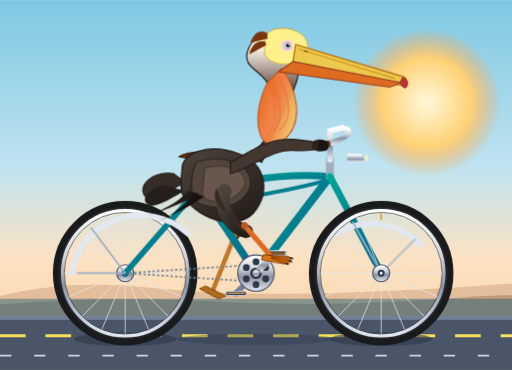
t = 0.00 s
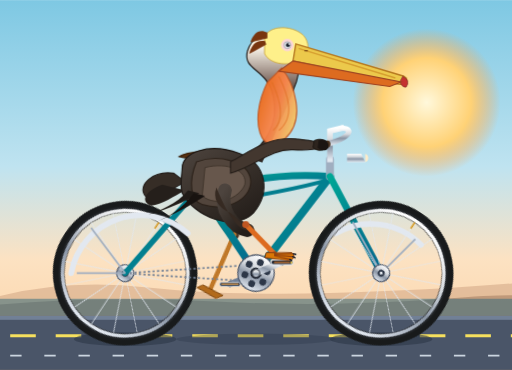
t = 0.11 s
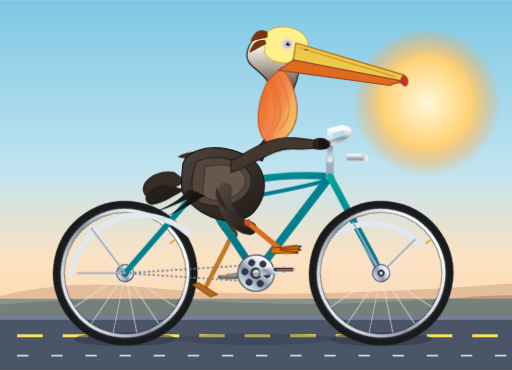
t = 0.19 s
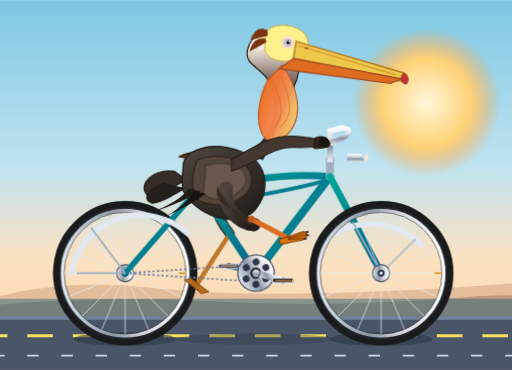
t = 0.30 s
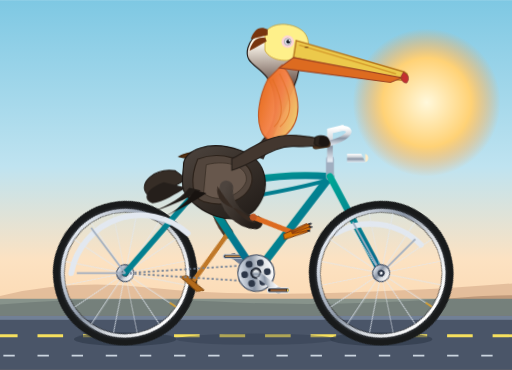
t = 0.41 s
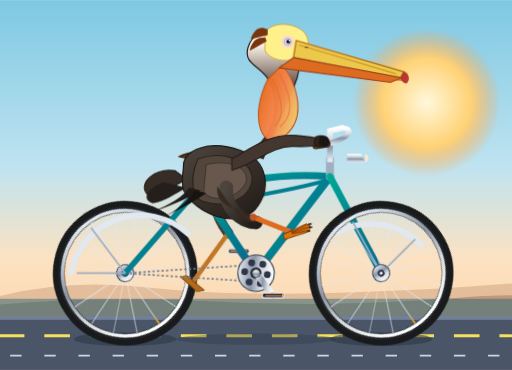
t = 0.49 s

The animated SVG that drew these frames (rendered in a browser with its animation timeline set to each time). Animation: 11 CSS @keyframes rules; one cycle of 0.60 s, repeats indefinitely.

<svg xmlns="http://www.w3.org/2000/svg" viewBox="0 0 900 650" width="100%" height="100%">
  <defs>
    <!-- Background Sky Gradient -->
    <linearGradient id="skyGrad" x1="0" y1="0" x2="0" y2="1">
      <stop offset="0%" stop-color="#7ec8e3"/>
      <stop offset="45%" stop-color="#bfe3f0"/>
      <stop offset="70%" stop-color="#fce2c2"/>
      <stop offset="100%" stop-color="#fcd0a1"/>
    </linearGradient>

    <!-- Sun Glow Gradient -->
    <radialGradient id="sunGrad" cx="50%" cy="50%" r="50%">
      <stop offset="0%" stop-color="#fff8db"/>
      <stop offset="60%" stop-color="#ffd276"/>
      <stop offset="100%" stop-color="#ffa043" stop-opacity="0"/>
    </radialGradient>

    <!-- Bicycle Frame Metallic Gradient -->
    <linearGradient id="frameGrad" x1="0" y1="0" x2="1" y2="1">
      <stop offset="0%" stop-color="#00a896"/>
      <stop offset="50%" stop-color="#028090"/>
      <stop offset="100%" stop-color="#05668d"/>
    </linearGradient>

    <!-- Chrome Parts Gradient -->
    <linearGradient id="chromeGrad" x1="0" y1="0" x2="0" y2="1">
      <stop offset="0%" stop-color="#ffffff"/>
      <stop offset="35%" stop-color="#d6dadf"/>
      <stop offset="60%" stop-color="#8a95a5"/>
      <stop offset="100%" stop-color="#e2e8f0"/>
    </linearGradient>

    <!-- Tire Rubber Gradient -->
    <radialGradient id="tireGrad" cx="50%" cy="50%" r="50%">
      <stop offset="82%" stop-color="#24282f"/>
      <stop offset="92%" stop-color="#3b4048"/>
      <stop offset="100%" stop-color="#181a1b"/>
    </radialGradient>

    <!-- Pelican Bill Pouch Gradient -->
    <linearGradient id="pouchGrad" x1="0" y1="0" x2="1" y2="0.6">
      <stop offset="0%" stop-color="#e65c00"/>
      <stop offset="60%" stop-color="#f9844a"/>
      <stop offset="100%" stop-color="#f3c262"/>
    </linearGradient>

    <!-- Feather Shading Gradient -->
    <linearGradient id="bodyGrad" x1="0" y1="0" x2="0.8" y2="1">
      <stop offset="0%" stop-color="#4d443e"/>
      <stop offset="45%" stop-color="#3b332d"/>
      <stop offset="100%" stop-color="#241e1a"/>
    </linearGradient>

    <linearGradient id="neckGrad" x1="0" y1="1" x2="0" y2="0">
      <stop offset="0%" stop-color="#3a2e2b"/>
      <stop offset="55%" stop-color="#5a423a"/>
      <stop offset="90%" stop-color="#faf5ea"/>
      <stop offset="100%" stop-color="#fefae0"/>
    </linearGradient>

    <!-- Reusable 16-Spoke Wheel Definition (Axle at origin 0,0) -->
    <g id="spokedWheel">
      <!-- Outer Tire -->
      <circle cx="0" cy="0" r="118" fill="none" stroke="url(#tireGrad)" stroke-width="18"/>
      <!-- Inner Rim -->
      <circle cx="0" cy="0" r="110" fill="none" stroke="url(#chromeGrad)" stroke-width="6"/>
      <circle cx="0" cy="0" r="107" fill="none" stroke="#222" stroke-width="1"/>
      <!-- 16 Spokes -->
      <g stroke="#e2e8f0" stroke-width="1.6" opacity="0.8">
        <line x1="0" y1="-107" x2="0" y2="107"/>
        <line x1="-107" y1="0" x2="107" y2="0"/>
        <line x1="-75.6" y1="-75.6" x2="75.6" y2="75.6"/>
        <line x1="-75.6" y1="75.6" x2="75.6" y2="-75.6"/>
        <line x1="-41" y1="-98.8" x2="41" y2="98.8"/>
        <line x1="-98.8" y1="-41" x2="98.8" y2="41"/>
        <line x1="-41" y1="98.8" x2="41" y2="-98.8"/>
        <line x1="-98.8" y1="41" x2="98.8" y2="-41"/>
      </g>
      <!-- Center Hub -->
      <circle cx="0" cy="0" r="15" fill="url(#chromeGrad)" stroke="#4a5568" stroke-width="2"/>
      <circle cx="0" cy="0" r="6" fill="#2d3748"/>
      <circle cx="0" cy="0" r="2.5" fill="#edf2f7"/>
      <!-- Valve Stem -->
      <line x1="0" y1="-107" x2="0" y2="-94" stroke="#d69e2e" stroke-width="3"/>
    </g>
  </defs>

  <style><![CDATA[
    /* Continuous smooth CSS animations */
    :root {
      --pedal-duration: 1.8s;
      --wheel-duration: 1.2s;
    }

    /* Wheel spinning animations around wheel axles */
    .wheel-rear {
      animation: spinWheel var(--wheel-duration) linear infinite;
      transform-origin: 220px 480px;
    }
    .wheel-front {
      animation: spinWheel var(--wheel-duration) linear infinite;
      transform-origin: 670px 480px;
    }

    @keyframes spinWheel {
      0%   { transform: rotate(0deg); }
      100% { transform: rotate(360deg); }
    }

    /* Crankset revolution around Bottom Bracket (450, 480) */
    .crank-assembly {
      animation: spinCrank var(--pedal-duration) linear infinite;
      transform-origin: 450px 480px;
    }

    @keyframes spinCrank {
      0%   { transform: rotate(0deg); }
      100% { transform: rotate(360deg); }
    }

    /* Pedals counter-rotate so they stay horizontal while orbiting */
    .pedal-counter-right {
      animation: counterRotateRight var(--pedal-duration) linear infinite;
      transform-origin: 485px 445px;
    }
    .pedal-counter-left {
      animation: counterRotateLeft var(--pedal-duration) linear infinite;
      transform-origin: 415px 515px;
    }

    @keyframes counterRotateRight {
      0%   { transform: rotate(0deg); }
      100% { transform: rotate(-360deg); }
    }
    @keyframes counterRotateLeft {
      0%   { transform: rotate(0deg); }
      100% { transform: rotate(-360deg); }
    }

    /* Coordinated Right (Near) Leg Kinematics */
    .right-thigh {
      animation: rightThighMotion var(--pedal-duration) ease-in-out infinite;
      transform-origin: 395px 335px;
    }
    .right-shin {
      animation: rightShinMotion var(--pedal-duration) ease-in-out infinite;
      transform-origin: 432px 395px;
    }

    @keyframes rightThighMotion {
      0%   { transform: rotate(2deg); }
      25%  { transform: rotate(-10deg); }
      50%  { transform: rotate(5deg); }
      75%  { transform: rotate(16deg); }
      100% { transform: rotate(2deg); }
    }

    @keyframes rightShinMotion {
      0%   { transform: rotate(4deg); }
      25%  { transform: rotate(-12deg); }
      50%  { transform: rotate(14deg); }
      75%  { transform: rotate(18deg); }
      100% { transform: rotate(4deg); }
    }

    /* Coordinated Left (Far) Leg Kinematics (Offset by 180 degrees / 0.9s) */
    .left-thigh {
      animation: leftThighMotion var(--pedal-duration) ease-in-out infinite;
      transform-origin: 388px 332px;
    }
    .left-shin {
      animation: leftShinMotion var(--pedal-duration) ease-in-out infinite;
      transform-origin: 420px 410px;
    }

    @keyframes leftThighMotion {
      0%   { transform: rotate(5deg); }
      25%  { transform: rotate(16deg); }
      50%  { transform: rotate(2deg); }
      75%  { transform: rotate(-10deg); }
      100% { transform: rotate(5deg); }
    }

    @keyframes leftShinMotion {
      0%   { transform: rotate(14deg); }
      25%  { transform: rotate(18deg); }
      50%  { transform: rotate(4deg); }
      75%  { transform: rotate(-12deg); }
      100% { transform: rotate(14deg); }
    }

    /* Subtle pelican breathing & riding bounce */
    .pelican-torso-bounce {
      animation: bodyBob var(--pedal-duration) ease-in-out infinite;
    }
    @keyframes bodyBob {
      0%, 50%, 100% { transform: translateY(0px) rotate(0deg); }
      25%            { transform: translateY(-2.5px) rotate(-0.5deg); }
      75%            { transform: translateY(-1.5px) rotate(0.4deg); }
    }

    /* Pouch breeze tremor */
    .pouch-flutter {
      animation: pouchFlutter 0.6s ease-in-out infinite alternate;
      transform-origin: 490px 175px;
    }
    @keyframes pouchFlutter {
      from { transform: scale(1, 1); }
      to   { transform: scale(1.025, 0.985); }
    }

    /* Road dash markings animation to reinforce high-speed cycling feel */
    .moving-ground {
      animation: moveGround 0.5s linear infinite;
    }
    @keyframes moveGround {
      from { stroke-dashoffset: 0; }
      to   { stroke-dashoffset: -80; }
    }
  ]]></style>

  <!-- ==================== SCENERY / ENVIRONMENT ==================== -->
  <rect x="0" y="0" width="900" height="650" fill="url(#skyGrad)"/>

  <!-- Low Coastal Sun -->
  <circle cx="750" cy="180" r="130" fill="url(#sunGrad)"/>

  <!-- Coastal Distant Bluffs -->
  <path d="M0,520 Q120,490 260,505 T580,515 T900,498 L900,650 L0,650 Z" fill="#b88365" opacity="0.35"/>
  <path d="M0,535 Q180,520 380,530 T780,525 T900,532 L900,650 L0,650 Z" fill="#916c52" opacity="0.45"/>

  <!-- Ocean Stripe -->
  <rect x="0" y="525" width="900" height="30" fill="#2d6a7f" opacity="0.5"/>

  <!-- Boardwalk / Coastal Road -->
  <rect x="0" y="555" width="900" height="95" fill="#4a5568"/>
  <rect x="0" y="555" width="900" height="7" fill="#718096"/>
  <!-- Road Speed Dashes -->
  <line class="moving-ground" x1="0" y1="590" x2="900" y2="590" stroke="#f6e05e" stroke-width="5" stroke-dasharray="45 35"/>
  <line class="moving-ground" x1="0" y1="625" x2="900" y2="625" stroke="#cbd5e0" stroke-width="3" stroke-dasharray="20 40"/>

  <!-- Ground Shadows under Wheels -->
  <ellipse cx="220" cy="596" rx="90" ry="12" fill="#2d3748" opacity="0.6"/>
  <ellipse cx="670" cy="596" rx="90" ry="12" fill="#2d3748" opacity="0.6"/>
  <ellipse cx="450" cy="596" rx="140" ry="10" fill="#2d3748" opacity="0.35"/>


  <!-- ==================== BICYCLE & RIDER LAYER ==================== -->

  <!-- [FAR SIDE] Left Wheel (Rear Wheel rendered behind frame) -->
  <g class="wheel-rear">
    <use href="#spokedWheel" x="220" y="480"/>
  </g>

  <!-- [FAR SIDE] Left Leg (Pelican's Far Leg) -->
  <g class="pelican-torso-bounce">
    <g class="left-thigh">
      <!-- Upper Leg -->
      <path d="M 388,332 Q 370,370 420,410" stroke="#4a3728" stroke-width="18" stroke-linecap="round" fill="none"/>
      <!-- Feathery Hip Joint Cover -->
      <circle cx="388" cy="332" r="14" fill="#36291e"/>
      <g class="left-shin">
        <!-- Lower Leg Bone -->
        <path d="M 420,410 L 415,515" stroke="#c07828" stroke-width="8" stroke-linecap="round"/>
        <!-- Webbed Foot resting firmly on left pedal -->
        <path d="M 400,512 L 440,517 L 430,526 L 392,520 Z" fill="#b26a1b" stroke="#784109" stroke-width="1.5"/>
      </g>
    </g>
  </g>

  <!-- [FAR SIDE] Left Crank Arm & Left Pedal -->
  <!-- Bottom Bracket center is (450,480). Left crank points back-down at 225 deg (450-35, 480+35) = (415, 515) -->
  <g class="crank-assembly">
    <!-- Left Crank Arm (pointing down/back, 180 deg offset from right crank) -->
    <line x1="450" y1="480" x2="415" y2="515" stroke="#718096" stroke-width="10" stroke-linecap="round"/>
    <circle cx="415" cy="515" r="5" fill="#4a5568"/>
    <!-- Left Pedal (Counter-rotating to stay upright) -->
    <g class="pedal-counter-left">
      <rect x="397" y="512" width="36" height="7" rx="3" fill="#2d3748" stroke="#cbd5e0" stroke-width="1.5"/>
      <line x1="400" y1="515" x2="430" y2="515" stroke="#f6ad55" stroke-width="2"/>
    </g>
  </g>


  <!-- ==================== BICYCLE FRAMEWORK ==================== -->
  <g id="bicycle-frame">
    <!-- Drive Chain (Bottom bracket to rear hub) -->
    <path d="M 220,480 L 450,465 M 220,480 L 450,495" stroke="#718096" stroke-width="3" stroke-dasharray="4,4"/>

    <!-- Rear Dropouts / Chainstay & Seatstay -->
    <!-- Chainstay: Rear Hub (220,480) to BB (450,480) -->
    <line x1="220" y1="480" x2="450" y2="480" stroke="url(#frameGrad)" stroke-width="11" stroke-linecap="round"/>
    <!-- Seatstay: Rear Hub (220,480) to Seat Lug (350,330) -->
    <line x1="220" y1="480" x2="350" y2="330" stroke="url(#frameGrad)" stroke-width="10" stroke-linecap="round"/>

    <!-- Seat Tube: Seat Lug (350,330) to BB (450,480) -->
    <line x1="350" y1="330" x2="450" y2="480" stroke="url(#frameGrad)" stroke-width="13" stroke-linecap="round"/>

    <!-- Down Tube: Head Lug (580,310) to BB (450,480) -->
    <line x1="580" y1="310" x2="450" y2="480" stroke="url(#frameGrad)" stroke-width="14" stroke-linecap="round"/>

    <!-- Classic Cruiser Curved Twin Top Tube -->
    <path d="M 350,340 C 440,310 520,305 580,310" fill="none" stroke="url(#frameGrad)" stroke-width="12" stroke-linecap="round"/>
    <path d="M 350,360 C 450,345 530,330 580,315" fill="none" stroke="url(#frameGrad)" stroke-width="7" stroke-linecap="round"/>

    <!-- Rear Fender (Curved splash guard) -->
    <path d="M 125,480 A 124 124 0 0 1 330,410" fill="none" stroke="#e2e8f0" stroke-width="10" stroke-linecap="round"/>
    <line x1="220" y1="480" x2="135" y2="480" stroke="#a0aec0" stroke-width="3"/>
    <line x1="220" y1="480" x2="160" y2="400" stroke="#a0aec0" stroke-width="3"/>

    <!-- Front Fork & Steerer: Head Lug (580,310) down to Front Hub (670,480) -->
    <line x1="580" y1="280" x2="580" y2="310" stroke="#a0aec0" stroke-width="14" stroke-linecap="round"/>
    <line x1="580" y1="310" x2="670" y2="480" stroke="url(#frameGrad)" stroke-width="12" stroke-linecap="round"/>

    <!-- Front Fender -->
    <path d="M 590,410 A 124 124 0 0 1 740,430" fill="none" stroke="#e2e8f0" stroke-width="10" stroke-linecap="round"/>
    <line x1="670" y1="480" x2="620" y2="390" stroke="#a0aec0" stroke-width="3"/>
    <line x1="670" y1="480" x2="730" y2="420" stroke="#a0aec0" stroke-width="3"/>

    <!-- Chrome Quill Stem -->
    <path d="M 580,280 L 580,230 L 600,225" fill="none" stroke="url(#chromeGrad)" stroke-width="10" stroke-linecap="square"/>

    <!-- Swept-back Cruiser Handlebars -->
    <path d="M 600,225 C 625,225 615,245 565,255" fill="none" stroke="url(#chromeGrad)" stroke-width="9" stroke-linecap="round"/>
    <!-- Handlebar Grips -->
    <path d="M 575,253 L 555,256" stroke="#4a321e" stroke-width="12" stroke-linecap="round"/>

    <!-- Vintage Bullet Headlight -->
    <path d="M 610,270 L 635,270 L 642,285 L 610,285 Z" fill="url(#chromeGrad)"/>
    <path d="M 642,270 A 8 8 0 0 1 642,285 Z" fill="#feebc8"/>

    <!-- Seat Post and Spring Saddle -->
    <line x1="350" y1="330" x2="355" y2="280" stroke="url(#chromeGrad)" stroke-width="10"/>
    <!-- Dual Seat Support Springs -->
    <path d="M 335,278 Q 345,286 355,278 Q 365,286 375,278" fill="none" stroke="#718096" stroke-width="4"/>
    <!-- Wide Leather Cruiser Saddle -->
    <path d="M 315,275 C 330,265 375,264 395,272 C 385,282 355,284 315,275 Z" fill="#583112" stroke="#381e07" stroke-width="2"/>
  </g>

  <!-- [FRONT SIDE] Right Wheel (Front Wheel in foreground) -->
  <g class="wheel-front">
    <use href="#spokedWheel" x="670" y="480"/>
  </g>


  <!-- ==================== PELICAN CHARACTER ==================== -->
  <g class="pelican-torso-bounce">
    <!-- Tail Feathers -->
    <path d="M 305,305 C 270,300 240,325 255,345 C 275,348 300,335 325,320 Z" fill="#362d26" stroke="#241e1a" stroke-width="2"/>
    <path d="M 285,325 C 255,335 245,355 265,362 C 285,360 305,345 325,335 Z" fill="#251f1b"/>

    <!-- Main Torso / Body -->
    <path d="M 320,295 C 320,270 365,250 420,270 C 470,288 475,340 445,375 C 410,410 340,380 320,340 C 315,325 320,305 320,295 Z" fill="url(#bodyGrad)" stroke="#1a1512" stroke-width="2"/>

    <!-- Wing (Folded neatly at side, detailed layers) -->
    <!-- Deep Wing Base -->
    <path d="M 345,285 C 385,270 435,285 440,315 C 445,345 405,375 355,360 C 335,355 330,320 345,285 Z" fill="#52453c" stroke="#2c221a" stroke-width="2"/>
    <!-- Wing Secondary Covert Feathers -->
    <path d="M 360,295 C 400,285 435,300 430,325 C 420,350 380,365 355,345 Z" fill="#67574c" stroke="#3b3127" stroke-width="1.5"/>
    <!-- Primary Flight Feather Tips pointing back -->
    <path d="M 330,335 C 310,360 280,370 260,378 C 290,370 325,355 350,340 Z" fill="#201b17"/>
    <path d="M 340,340 C 320,368 295,382 275,390 C 305,378 335,362 360,345 Z" fill="#181310"/>

    <!-- Neck Base & S-Curve -->
    <path d="M 435,275 C 465,255 490,220 480,170 C 470,120 425,125 435,90 C 442,65 470,55 495,65 C 525,78 535,115 515,160 C 495,205 480,240 460,285 Z" fill="url(#neckGrad)" stroke="#221915" stroke-width="2"/>

    <!-- Pelican Head Crown (Pale yellow/straw colored patch) -->
    <path d="M 465,65 C 475,45 510,45 530,60 C 545,72 545,95 530,105 C 510,118 475,115 465,95 Z" fill="#fef08a" stroke="#cca43b" stroke-width="1.5"/>

    <!-- Head Nape Crest (Short breeding plumage feathers) -->
    <path d="M 470,58 C 455,50 445,60 440,75 C 450,73 460,70 470,68 Z" fill="#78350f"/>
    <path d="M 466,73 C 450,70 442,80 438,95 C 450,90 460,83 468,79 Z" fill="#78350f"/>

    <!-- Pelican Eye & Eye Patch -->
    <circle cx="505" cy="80" r="11" fill="#fbcfe8" opacity="0.8"/>
    <circle cx="505" cy="80" r="6" fill="#ebedf0" stroke="#718096" stroke-width="1"/>
    <circle cx="506" cy="80" r="3.5" fill="#1a202c"/>
    <circle cx="508" cy="78" r="1.2" fill="#ffffff"/>

    <!-- Giant Pouch & Bill Assembly -->
    <!-- Flexible Throat Pouch (Animated subtle flutter) -->
    <g class="pouch-flutter">
      <path d="M 495,120 C 515,145 540,210 500,245 C 460,280 435,215 470,145 Z" fill="url(#pouchGrad)" opacity="0.95" stroke="#c05621" stroke-width="2"/>
      <path d="M 490,135 C 505,165 520,205 490,230" fill="none" stroke="#dd6b20" stroke-width="2" opacity="0.6"/>
      <path d="M 478,145 C 492,175 502,210 480,230" fill="none" stroke="#dd6b20" stroke-width="2" opacity="0.6"/>
    </g>

    <!-- Upper Beak (Maxilla) - Heavy, long, bony with hook at end -->
    <path d="M 520,78 L 710,135 C 716,138 718,145 710,148 C 702,152 690,146 675,142 L 515,108 Z" fill="#ecc94b" stroke="#b7791f" stroke-width="2.5"/>
    <!-- Dramatic Hooked Nail at beak tip -->
    <path d="M 708,135 Q 722,143 714,154 Q 706,155 703,144 Z" fill="#c53030" stroke="#742a2a" stroke-width="1"/>
    <!-- Maxilla Center Ridge Line & Nostril Groove -->
    <path d="M 525,86 L 695,138" stroke="#d69e2e" stroke-width="2.5" fill="none"/>
    <ellipse cx="538" cy="90" rx="3.5" ry="1.2" fill="#744210"/>

    <!-- Lower Jaw Bone (Mandible) -->
    <path d="M 515,108 L 705,145 L 685,153 L 490,126 Z" fill="#dd6b20" stroke="#9c4221" stroke-width="2"/>

    <!-- Pelican's Arm / Wing gripping the Handlebar -->
    <!-- Fore-wing extends forward to clutch handlebar grip at (565,255) -->
    <path d="M 405,285 C 435,270 470,240 520,245 C 545,248 565,250 568,256 C 565,263 540,266 515,264 C 475,262 445,295 405,305 Z" fill="#43372f" stroke="#241d18" stroke-width="2"/>
    <!-- Wing Feathers wrapping around Handlebar Grip -->
    <path d="M 552,248 C 564,242 576,248 574,258 C 572,266 558,268 550,260 Z" fill="#2d241e" stroke="#17120e" stroke-width="1.5"/>
    <path d="M 560,247 C 570,243 579,250 577,260 C 574,267 565,267 558,260 Z" fill="#1b1512"/>
  </g>


  <!-- ==================== [NEAR SIDE] RIGHT LEG & CRANKSET ==================== -->

  <!-- Rotating Bottom Bracket Spindle & Chainring (450, 480) -->
  <g class="crank-assembly">
    <!-- Large Front Chainring / Sprocket -->
    <circle cx="450" cy="480" r="32" fill="url(#chromeGrad)" stroke="#4a5568" stroke-width="2"/>
    <!-- Chainring lightening cutouts -->
    <circle cx="450" cy="460" r="6" fill="#2d3748"/>
    <circle cx="467" cy="470" r="6" fill="#2d3748"/>
    <circle cx="467" cy="490" r="6" fill="#2d3748"/>
    <circle cx="450" cy="500" r="6" fill="#2d3748"/>
    <circle cx="433" cy="490" r="6" fill="#2d3748"/>
    <circle cx="433" cy="470" r="6" fill="#2d3748"/>
    <circle cx="450" cy="480" r="10" fill="#1a202c"/>

    <!-- Right Crank Arm (starts pointing forward-up at 45 deg, length = 50px: (450+35, 480-35) = (485, 445) -->
    <line x1="450" y1="480" x2="485" y2="445" stroke="url(#chromeGrad)" stroke-width="11" stroke-linecap="round"/>
    <circle cx="485" cy="445" r="5" fill="#2d3748"/>

    <!-- Right Pedal (stays horizontal via counter-rotation around 485, 445) -->
    <g class="pedal-counter-right">
      <rect x="466" y="441" width="38" height="8" rx="3.5" fill="#1a202c" stroke="#e2e8f0" stroke-width="1.8"/>
      <line x1="471" y1="445" x2="499" y2="445" stroke="#ed8936" stroke-width="2"/>
      <!-- Reflector on Pedal End -->
      <rect x="500" y="443" width="3" height="4" fill="#ecc94b"/>
    </g>
  </g>

  <!-- [NEAR SIDE] Right Leg (Pelican's Foreground Leg) -->
  <g class="pelican-torso-bounce">
    <g class="right-thigh">
      <!-- Upper Leg Musculature & Feathered Fluff -->
      <path d="M 395,335 C 385,370 410,400 435,405" stroke="url(#bodyGrad)" stroke-width="24" stroke-linecap="round" fill="none"/>
      <!-- Feather Tufts at Knee -->
      <path d="M 380,330 Q 370,360 405,375 Q 430,395 435,405 C 420,405 400,380 380,330 Z" fill="#362a22"/>

      <g class="right-shin">
        <!-- Bare Orange/Tawny Avian Tarsus (Lower Leg) -->
        <path d="M 432,395 L 485,445" stroke="#dd6b20" stroke-width="9" stroke-linecap="round"/>
        <!-- Knee Joint Knub -->
        <circle cx="432" cy="395" r="6" fill="#c05621"/>

        <!-- Webbed Foot firmly pressed on Right Pedal (485, 445) -->
        <!-- Ankle joint -->
        <circle cx="485" cy="445" r="4.5" fill="#9c4221"/>
        <!-- Broad Webbed Bird Foot -->
        <path d="M 470,443 L 515,441 C 522,447 520,453 510,455 L 468,452 Z" fill="#d97706" stroke="#78350f" stroke-width="1.5"/>
        <!-- Distinct Toes and Claws holding pedal -->
        <path d="M 485,444 L 518,443 M 485,446 L 517,448 M 485,448 L 512,453" stroke="#92400e" stroke-width="2" stroke-linecap="round"/>
        <!-- Black toe claws -->
        <line x1="518" y1="443" x2="522" y2="444" stroke="#1a202c" stroke-width="2.5" stroke-linecap="round"/>
        <line x1="517" y1="448" x2="521" y2="450" stroke="#1a202c" stroke-width="2.5" stroke-linecap="round"/>
        <line x1="512" y1="453" x2="515" y2="455" stroke="#1a202c" stroke-width="2.5" stroke-linecap="round"/>
      </g>
    </g>
  </g>

  <!-- Bottom Bracket Dust Cap Finishing Touch -->
  <circle cx="450" cy="480" r="7" fill="url(#chromeGrad)" stroke="#1a202c" stroke-width="1.5"/>

</svg>
